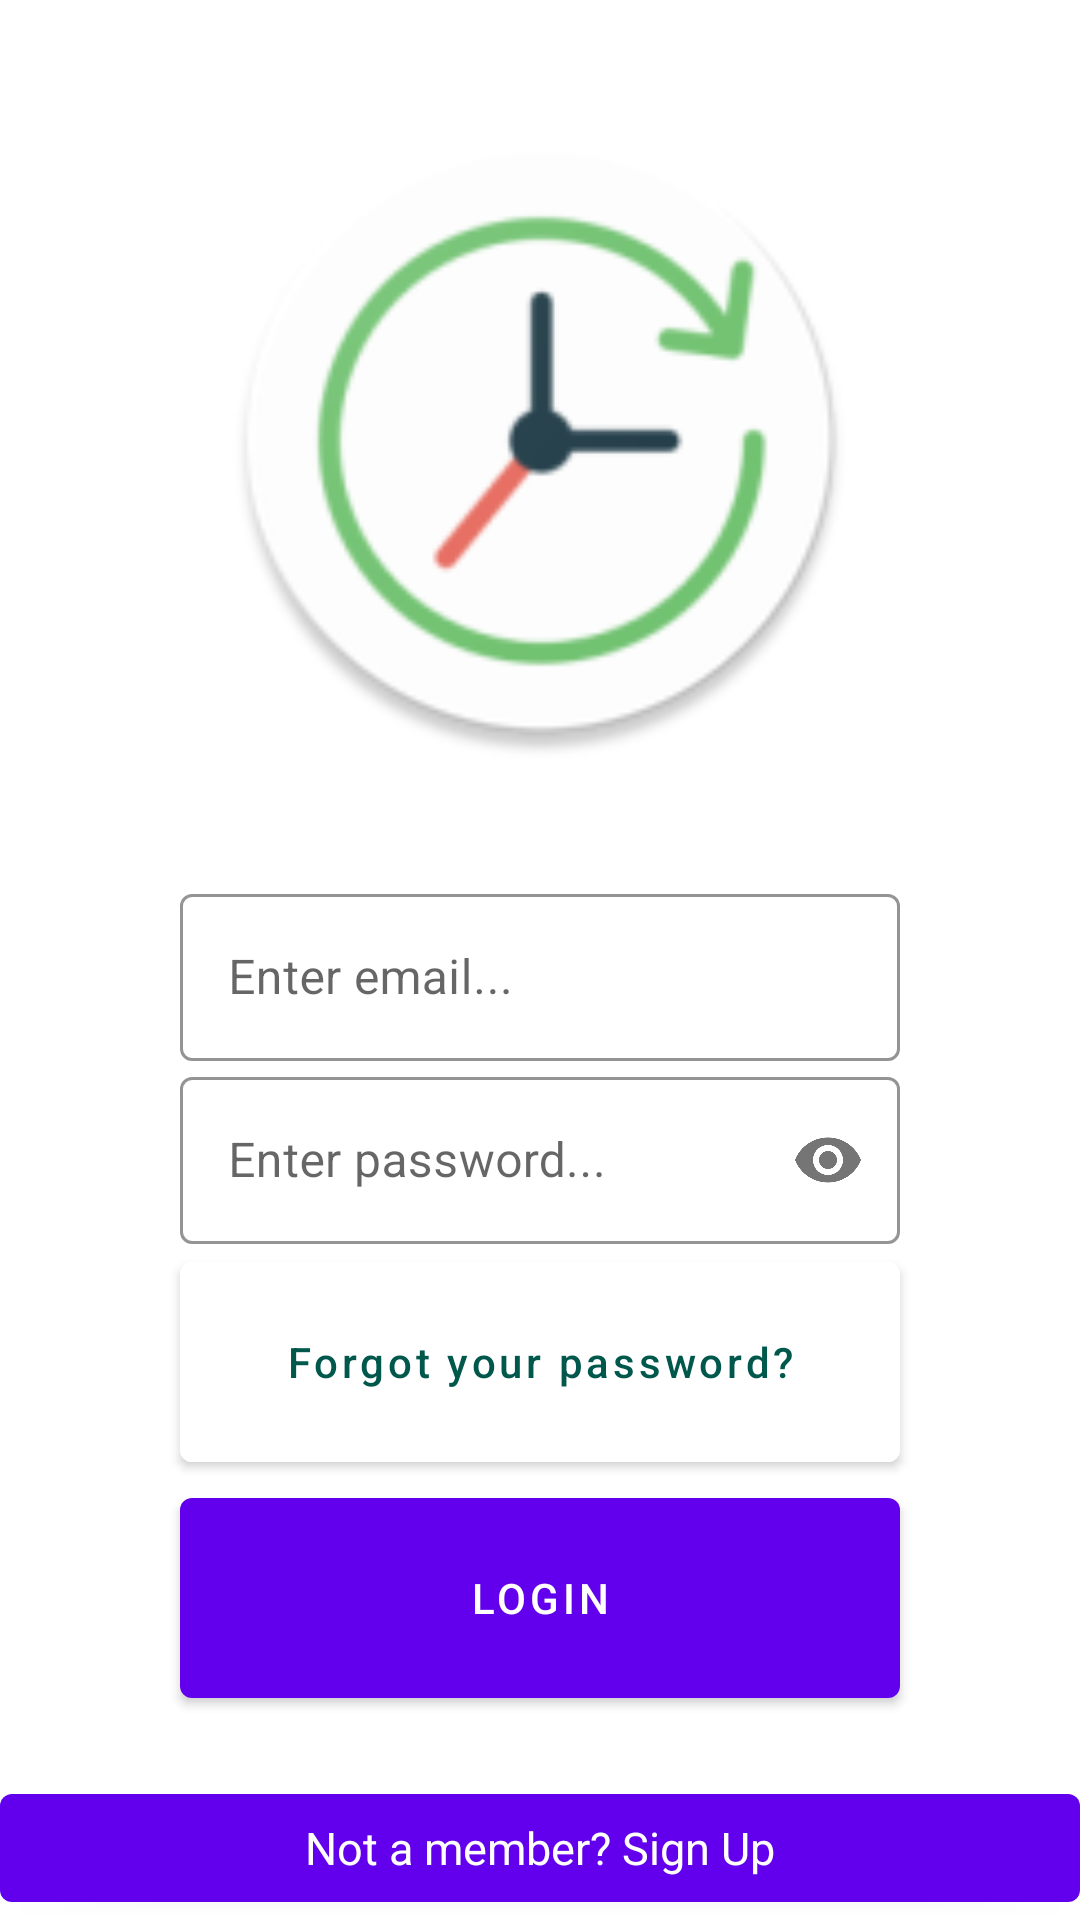

Here is an Android app screen rendered from its layout file. Give the layout XML and the strings, colors and styles it references.
<!-- AndroidManifest.xml: activity theme Theme.MaterialComponents.DayNight.NoActionBar -->
<!-- res/layout/activity_login.xml -->
<?xml version="1.0" encoding="utf-8"?>
<LinearLayout xmlns:android="http://schemas.android.com/apk/res/android"
    xmlns:app="http://schemas.android.com/apk/res-auto"
    xmlns:tools="http://schemas.android.com/tools"
    android:layout_width="match_parent"
    android:layout_height="wrap_content"
    tools:context=".LoginActivity"
    android:orientation="vertical">

    <ImageView
        android:id="@+id/imageView2"
        android:layout_width="match_parent"
        android:layout_height="182dp"
        android:layout_margin="40dp"
        android:layout_weight="1"
        app:srcCompat="@mipmap/ic_launcher_logo_round" />

    <com.google.android.material.textfield.TextInputLayout
        style="@style/Widget.MaterialComponents.TextInputLayout.OutlinedBox"
        android:layout_width="match_parent"
        android:layout_height="wrap_content"
        android:layout_marginRight="60dp"
        android:layout_marginLeft="60dp"
        app:boxStrokeColor="@color/colorPrimaryDark">

        <com.google.android.material.textfield.TextInputEditText
            android:id="@+id/edtEmail2"
            android:layout_width="match_parent"
            android:layout_height="wrap_content"
            android:hint="Enter email..."
            android:inputType="none|text" />

    </com.google.android.material.textfield.TextInputLayout>

    <com.google.android.material.textfield.TextInputLayout
        style="@style/Widget.MaterialComponents.TextInputLayout.OutlinedBox"
        android:layout_width="match_parent"
        android:layout_height="wrap_content"
        android:layout_marginRight="60dp"
        android:layout_marginLeft="60dp"
        app:passwordToggleEnabled="true"
        app:boxStrokeColor="@color/colorPrimaryDark">

        <com.google.android.material.textfield.TextInputEditText
            android:id="@+id/edtPass2"
            android:layout_width="match_parent"
            android:layout_height="wrap_content"
            android:hint="Enter password..."
            android:inputType="none|textPassword" />

    </com.google.android.material.textfield.TextInputLayout>



    <Button
        android:id="@+id/btnForgot"
        android:layout_width="match_parent"
        android:layout_height="wrap_content"
        android:layout_marginLeft="60dp"
        android:layout_marginRight="60dp"
        android:layout_weight="1"
        android:backgroundTint="@color/white"
        android:textAllCaps="false"
        android:textColor="@color/colorPrimaryDark"
        android:text="Forgot your password?" />

    <Button
        android:id="@+id/btnLogin"
        android:layout_width="match_parent"
        android:layout_height="wrap_content"
        android:layout_marginLeft="60dp"
        android:layout_marginRight="60dp"
        android:layout_weight="1"
        android:text="Login" />

    <Button
        android:id="@+id/btnLog2"
        android:layout_width="fill_parent"
        android:layout_height="wrap_content"
        android:layout_marginTop="20dip"
        android:background="@null"
        android:focusable="auto"
        android:text="Not a member? Sign Up"
        android:textAllCaps="false"
        android:textAppearance="@style/TextAppearance.AppCompat.Medium"
        android:textSize="15dp"
        tools:ignore="SpUsage" />

</LinearLayout>
<!-- resources referenced by this layout -->
<resources>
  <color name="colorPrimaryDark">#00574B</color>
  <!-- mipmap ic_launcher_logo_round: png bitmap (mipmap-hdpi, 4566 bytes) -->
  <!-- not gathered from this repository: default colours our renderer supplied (Android Studio template values) -->
  <color name="white">#FFFFFFFF</color>
</resources>
